5-way image classification set "behavior_roi_cls" from GitHub (Cparamal/HorsrBehavior); label vocabulary: drinking, eating, head down, lying, standing.

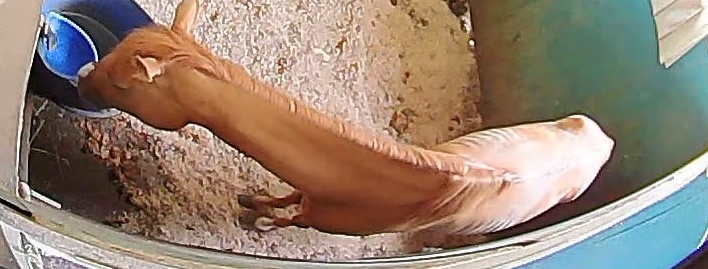
Label: standing

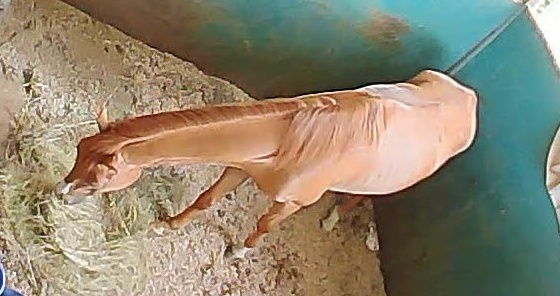
Label: eating

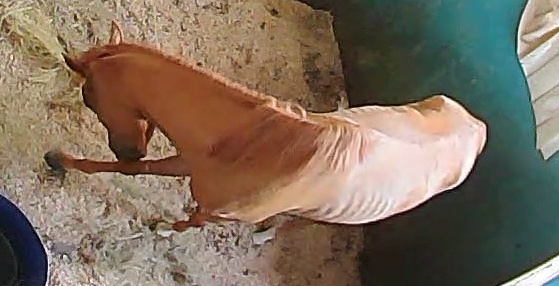
Label: head down

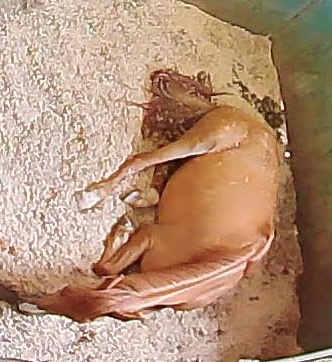
Label: lying

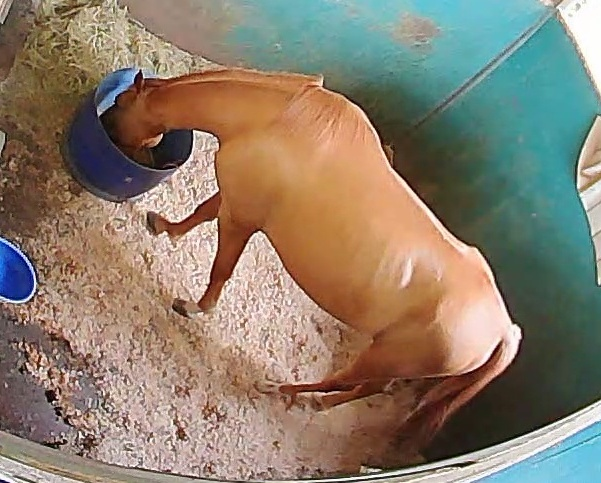
Label: drinking

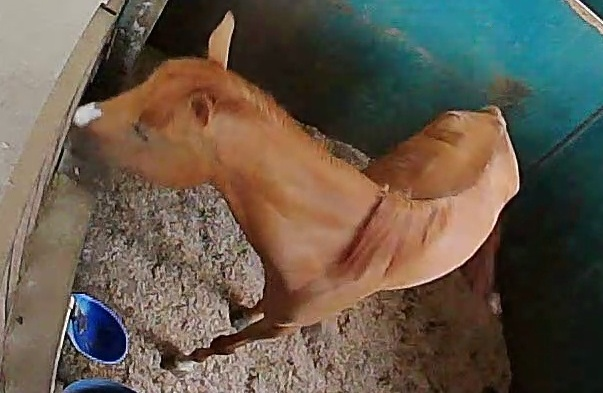
Label: standing
